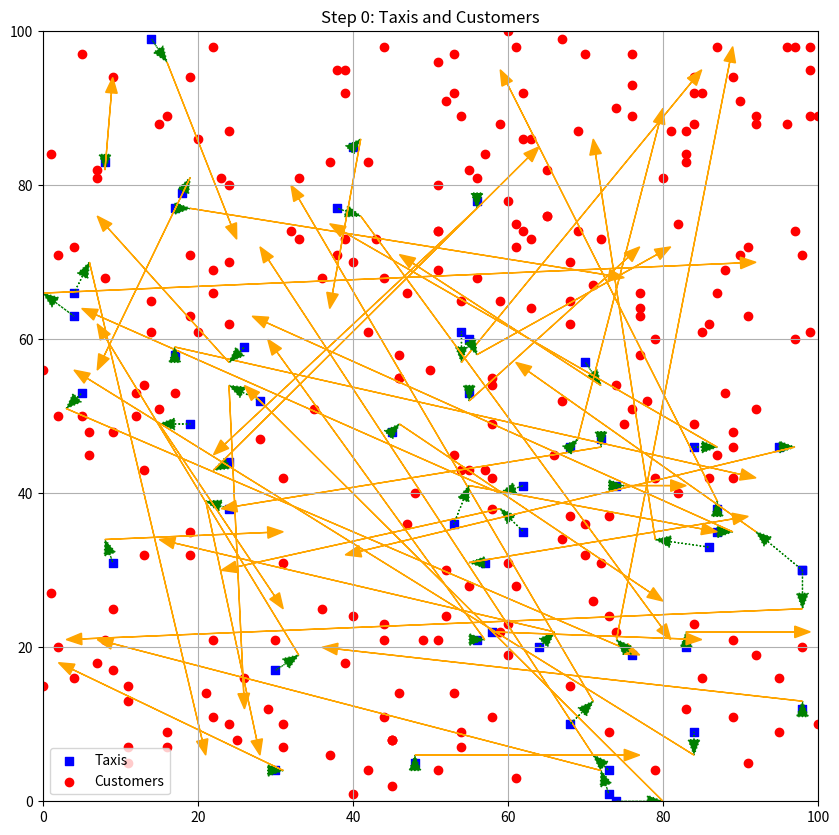
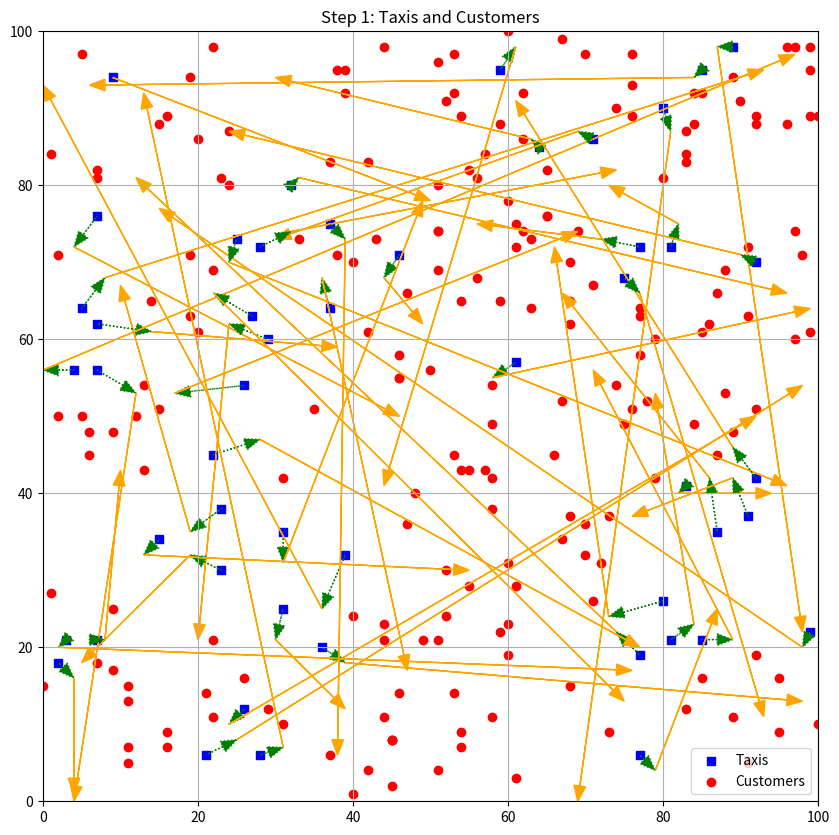
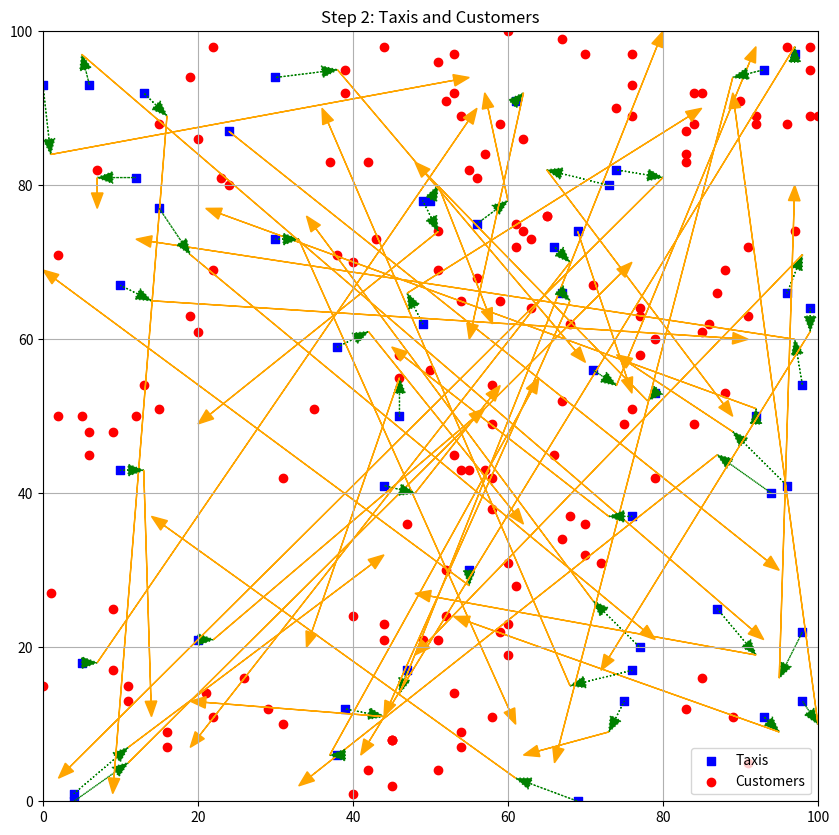
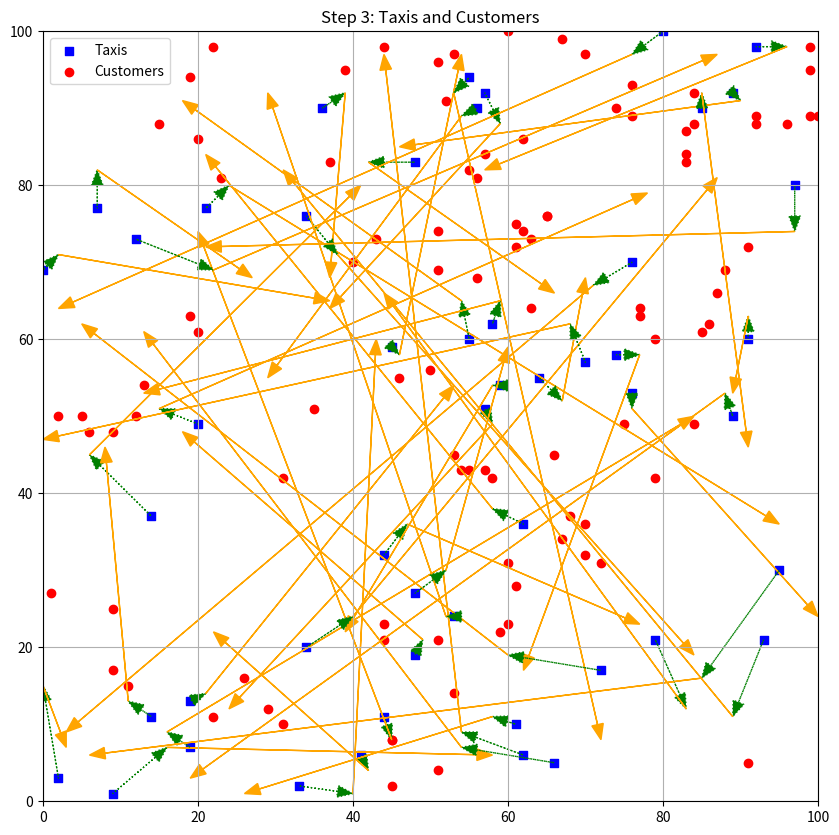
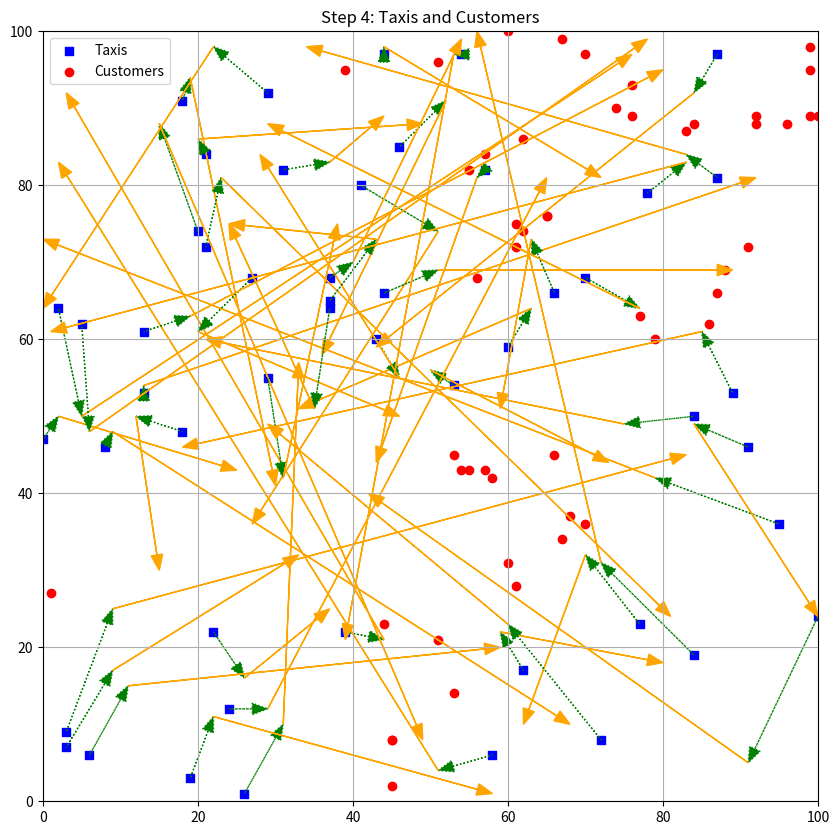
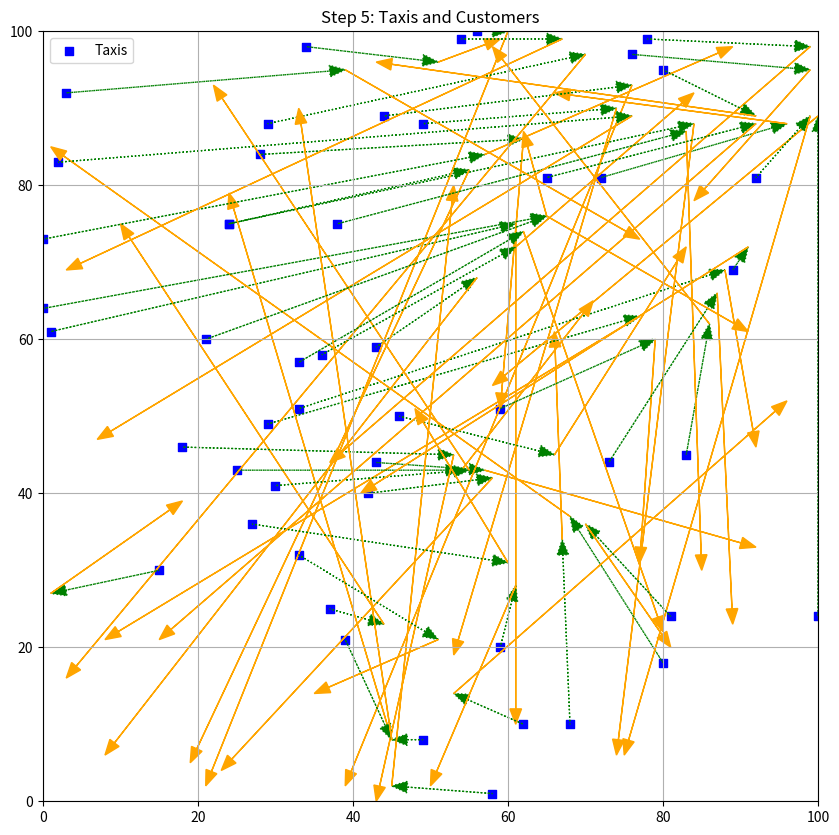

Generate these figures, in order, with matplotlib:
import numpy as np
import math
import random
import matplotlib.pyplot as plt
import time
from scipy.optimize import linear_sum_assignment

random.seed(10)

GRID_HEIGHT = 100
GRID_WIDTH = 100

TAXI_NUMBER = 50
CUSTOMER_NUMBER = 300


class Taxi():
    def __init__(self, id, x, y):
        self.id = id
        self.x = x
        self.y = y
        self.available = True

class Customer():
    def __init__(self, id, coordX, coordY, destinationX, destinationY):
        self.id = id
        self.coordX = coordX
        self.coordY = coordY
        self.destinationX = destinationX
        self.destinationY = destinationY
        self.awaitingService = True

# helper functions

def get_distance(p, q):
    x0 = (p[0] - q[0]) ** 2
    x1 = (p[1] - q[1]) ** 2
    return math.sqrt(x0 + x1)

# Plot the initial state
# input is a list of taxi objects, a list of customer objects, the current step and a list of assignments
def plot_state(taxis, customers, step, assignments=None):
    plt.figure(figsize=(10, 10))
    plt.xlim(0, GRID_WIDTH)
    plt.ylim(0, GRID_HEIGHT)
    
    # Plot taxis
    taxi_x, taxi_y = zip(*[(taxi.x, taxi.y) for taxi in taxis])
    plt.scatter(taxi_x, taxi_y, c='blue', marker='s', label='Taxis')
    
    # Plot customers
    if customers:
        customer_x, customer_y = zip(*[(customer.coordX, customer.coordY) for customer in customers])
        plt.scatter(customer_x, customer_y, c='red', marker='o', label='Customers')
    
    # Plot assignments (arrows from taxis to customers)
    if assignments:
        for taxi, customer in assignments:
            # Arrow from taxi to customer (initial assignment) starting from taxi position, ending at customer.coord
            plt.arrow(taxi.x, taxi.y, customer.coordX - taxi.x, customer.coordY - taxi.y,
                      head_width=1.5, head_length=2, fc='green', ec='green', linestyle='dotted', length_includes_head=True)            
            # Arrow from customer to new taxi position (different color) starting from customer.coord, ending at customer.destination
            plt.arrow(customer.coordX, customer.coordY, customer.destinationX - customer.coordX, customer.destinationY - customer.coordY,
                      head_width=1.5, head_length=2, fc='orange', ec='orange', linestyle='solid', length_includes_head=True)    
    plt.title(f"Step {step}: Taxis and Customers")
    plt.legend()
    plt.grid(True)
    plt.savefig(f'step_{step}.png')
    plt.close()


def run_simulation():

    taxi_list = []
    waiting_customer_list = []

    # Fill lists with random values inside the grid
    for i in range(TAXI_NUMBER):
        # create taxi object
        taxi = Taxi("t"+str(i), random.randint(0, GRID_WIDTH), random.randint(0, GRID_HEIGHT))
        taxi_list.append(taxi)

    for i in range(CUSTOMER_NUMBER):
        # create customer object
        customer = Customer("c"+str(i), random.randint(0, GRID_WIDTH), random.randint(0, GRID_HEIGHT), random.randint(0, GRID_WIDTH), random.randint(0, GRID_HEIGHT))
        waiting_customer_list.append(customer)

    # Simulation loop
    step = 0
    tripsCounter = 0
    totalDistance = 0

    # start timer
    start = time.time()

    while len(waiting_customer_list) > 0:

        # print(f"Step {step}: Taxis: {len(taxi_list)}, Customers: {len(waiting_customer_list)}")

        # create a np matrix of distances. Rows: len(waiting_customer_list), Columns: len(available_taxi_list)
        cost_matrix = np.zeros((len(waiting_customer_list), len(taxi_list)))

        for i, customer in enumerate(waiting_customer_list):
            for j, taxi in enumerate(taxi_list):
                cost_matrix[i, j] = get_distance((taxi.x, taxi.y), (customer.coordX, customer.coordY))

        # Pad the matrix with zeros
        rows, cols = cost_matrix.shape
        if rows < cols:
            cost_matrix = np.vstack([cost_matrix, np.zeros((cols - rows, cols))])
        elif rows > cols:
            cost_matrix = np.hstack([cost_matrix, np.zeros((rows, rows - cols))])

        # Apply the Hungarian algorithm
        row_ind, col_ind = linear_sum_assignment(cost_matrix)

        # Filter out dummy assignments (if any) assignements (taxi, customer)
        assignments = [(taxi_list[j], waiting_customer_list[i]) for i, j in zip(row_ind, col_ind) if i < len(waiting_customer_list) and j < len(taxi_list)]

        # Output the result
        # print(f"Step {step}: Assignments: {assignments}")

        # increase number of trips
        tripsCounter += len(assignments)

        # calculate total distance
        for (taxi, customer) in assignments:
            totalDistance += get_distance((taxi.x, taxi.y), (customer.coordX, customer.coordY))
            totalDistance += get_distance((customer.coordX, customer.coordY), (customer.destinationX, customer.destinationY))
        
        print(f"Total distance: {totalDistance}")


        # remove the assigned customers from the list
        waiting_customer_list = [customer for customer in waiting_customer_list if customer not in [assignment[1] for assignment in assignments]]

        # Plot the state
        plot_state(taxi_list, waiting_customer_list, step, assignments)


        # move the taxis to the new customer position
        for taxi, customer in assignments:
            taxi.x = customer.destinationX
            taxi.y = customer.destinationY
            taxi.available = True

        

        # increase step
        step += 1
    
    # end timer
    end = time.time()

    print(f"Total trips: {tripsCounter}")
    print(f"Total time: {end - start}")
    print(f"Total distance: {totalDistance}")




run_simulation()
